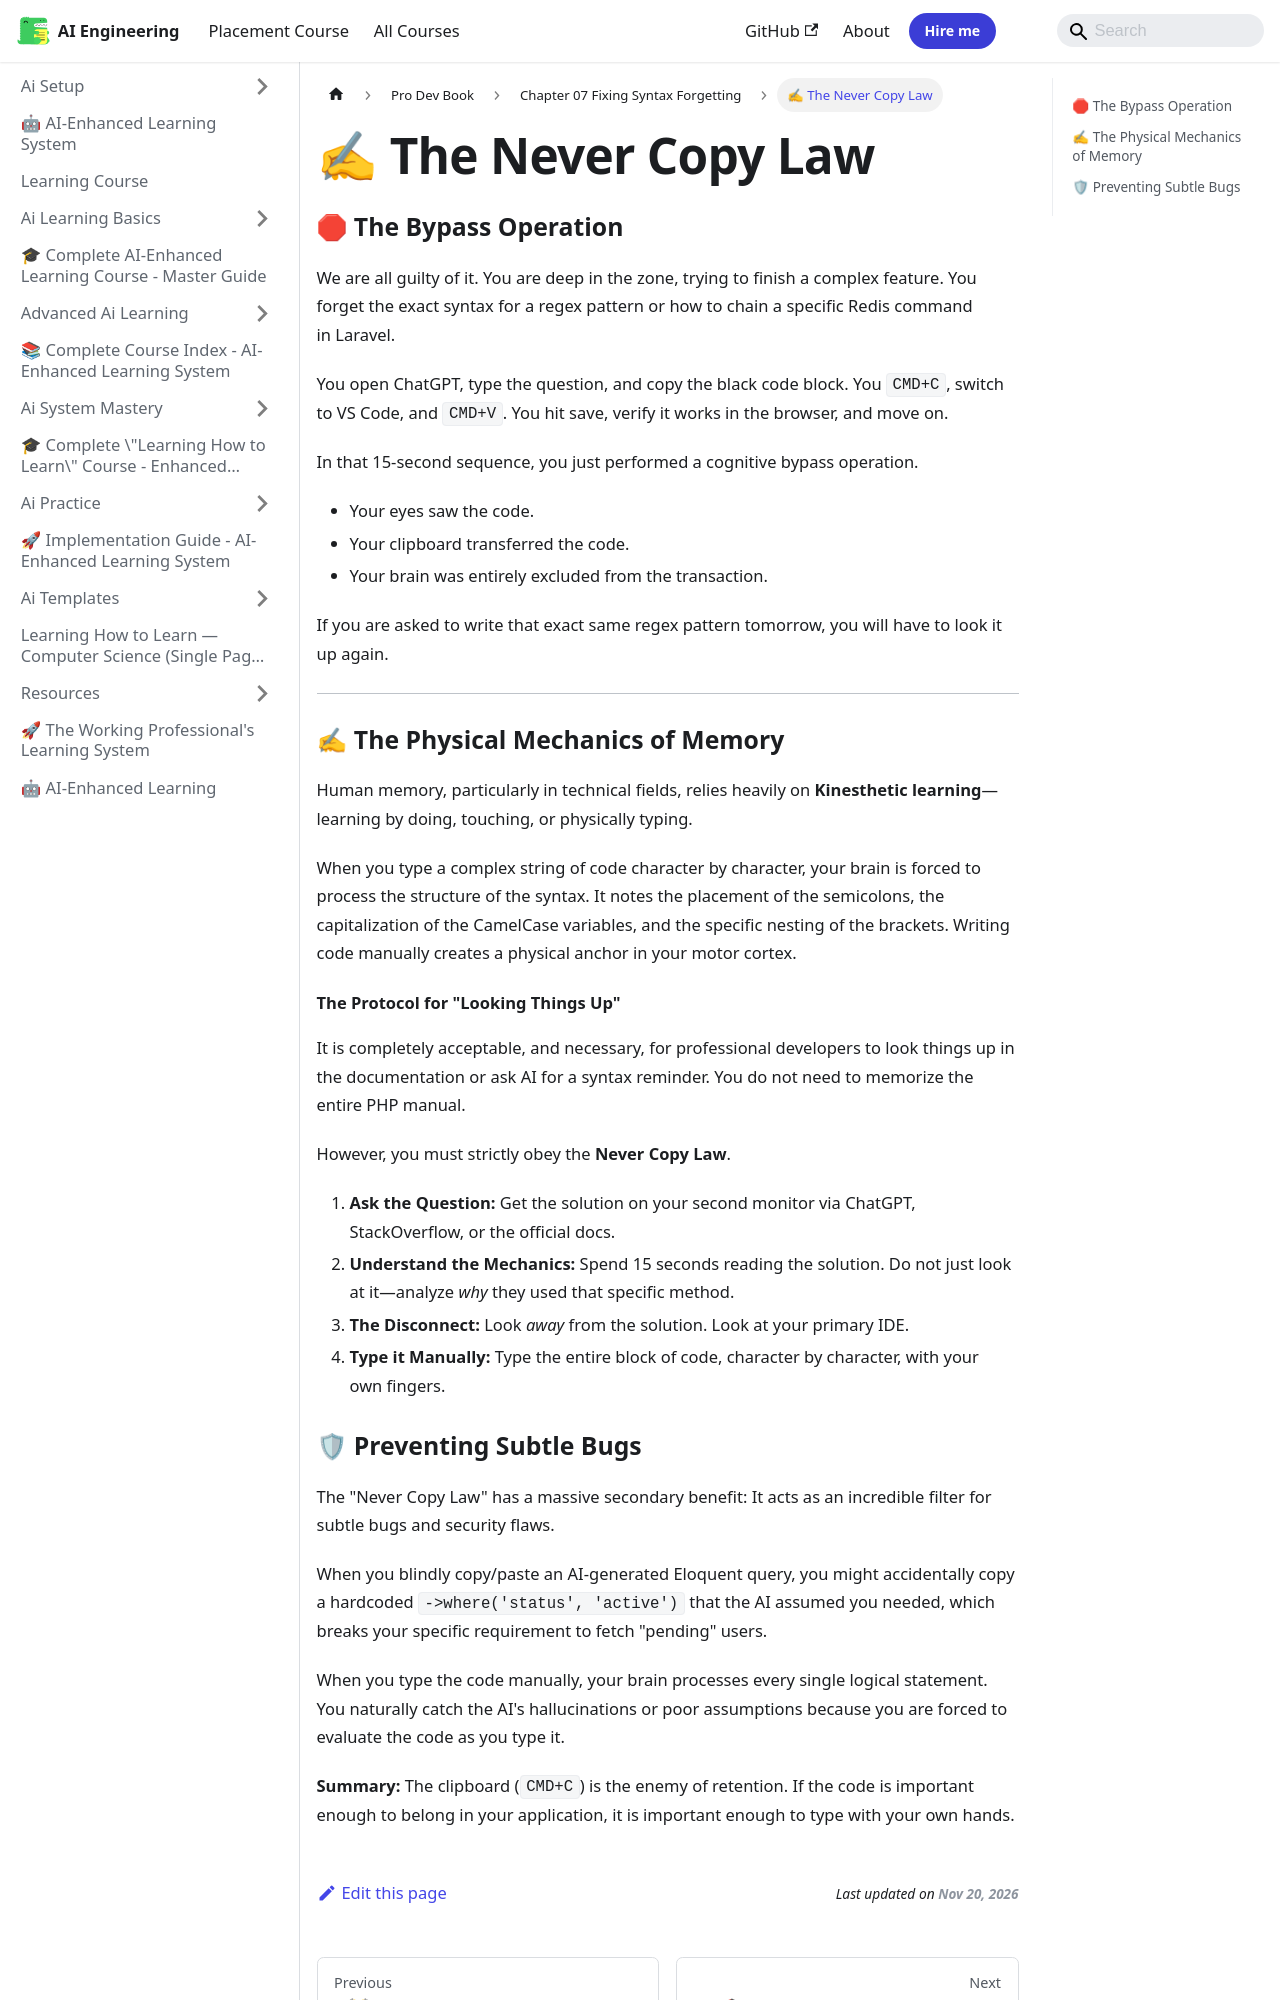

repository: Raushan666java/ai-engineering-journey · page: learning-course/Pro-Dev-book/Chapter_07_Fixing_Syntax_Forgetting/02_The_Never_Copy_Law/index.html · generator: mkdocs

---
slug: /learning-course/Pro-Dev-book/Chapter_07_Fixing_Syntax_Forgetting/02_The_Never_Copy_Law
title: "✍ The Never Copy Law"
sidebar_label: "✍ The Never Copy Law"
sidebar_position: 2
description: "We are all guilty of it. You are deep in the zone, trying to finish a complex feature. You forget the exact syntax for a regex pattern or how to chain a"
---
# ✍ The Never Copy Law

### 🛑 The Bypass Operation

We are all guilty of it. You are deep in the zone, trying to finish a complex feature. You forget the exact syntax for a regex pattern or how to chain a specific Redis command in Laravel. 

You open ChatGPT, type the question, and copy the black code block. You `CMD+C`, switch to VS Code, and `CMD+V`. You hit save, verify it works in the browser, and move on.

In that 15-second sequence, you just performed a cognitive bypass operation. 
*   Your eyes saw the code.
*   Your clipboard transferred the code.
*   Your brain was entirely excluded from the transaction.

If you are asked to write that exact same regex pattern tomorrow, you will have to look it up again. 

---

### ✍ The Physical Mechanics of Memory

Human memory, particularly in technical fields, relies heavily on **Kinesthetic learning**—learning by doing, touching, or physically typing. 

When you type a complex string of code character by character, your brain is forced to process the structure of the syntax. It notes the placement of the semicolons, the capitalization of the CamelCase variables, and the specific nesting of the brackets. 
Writing code manually creates a physical anchor in your motor cortex.

#### The Protocol for "Looking Things Up"
It is completely acceptable, and necessary, for professional developers to look things up in the documentation or ask AI for a syntax reminder. You do not need to memorize the entire PHP manual. 

However, you must strictly obey the **Never Copy Law**.

1. **Ask the Question:** Get the solution on your second monitor via ChatGPT, StackOverflow, or the official docs.
2. **Understand the Mechanics:** Spend 15 seconds reading the solution. Do not just look at it—analyze *why* they used that specific method.
3. **The Disconnect:** Look *away* from the solution. Look at your primary IDE.
4. **Type it Manually:** Type the entire block of code, character by character, with your own fingers.
